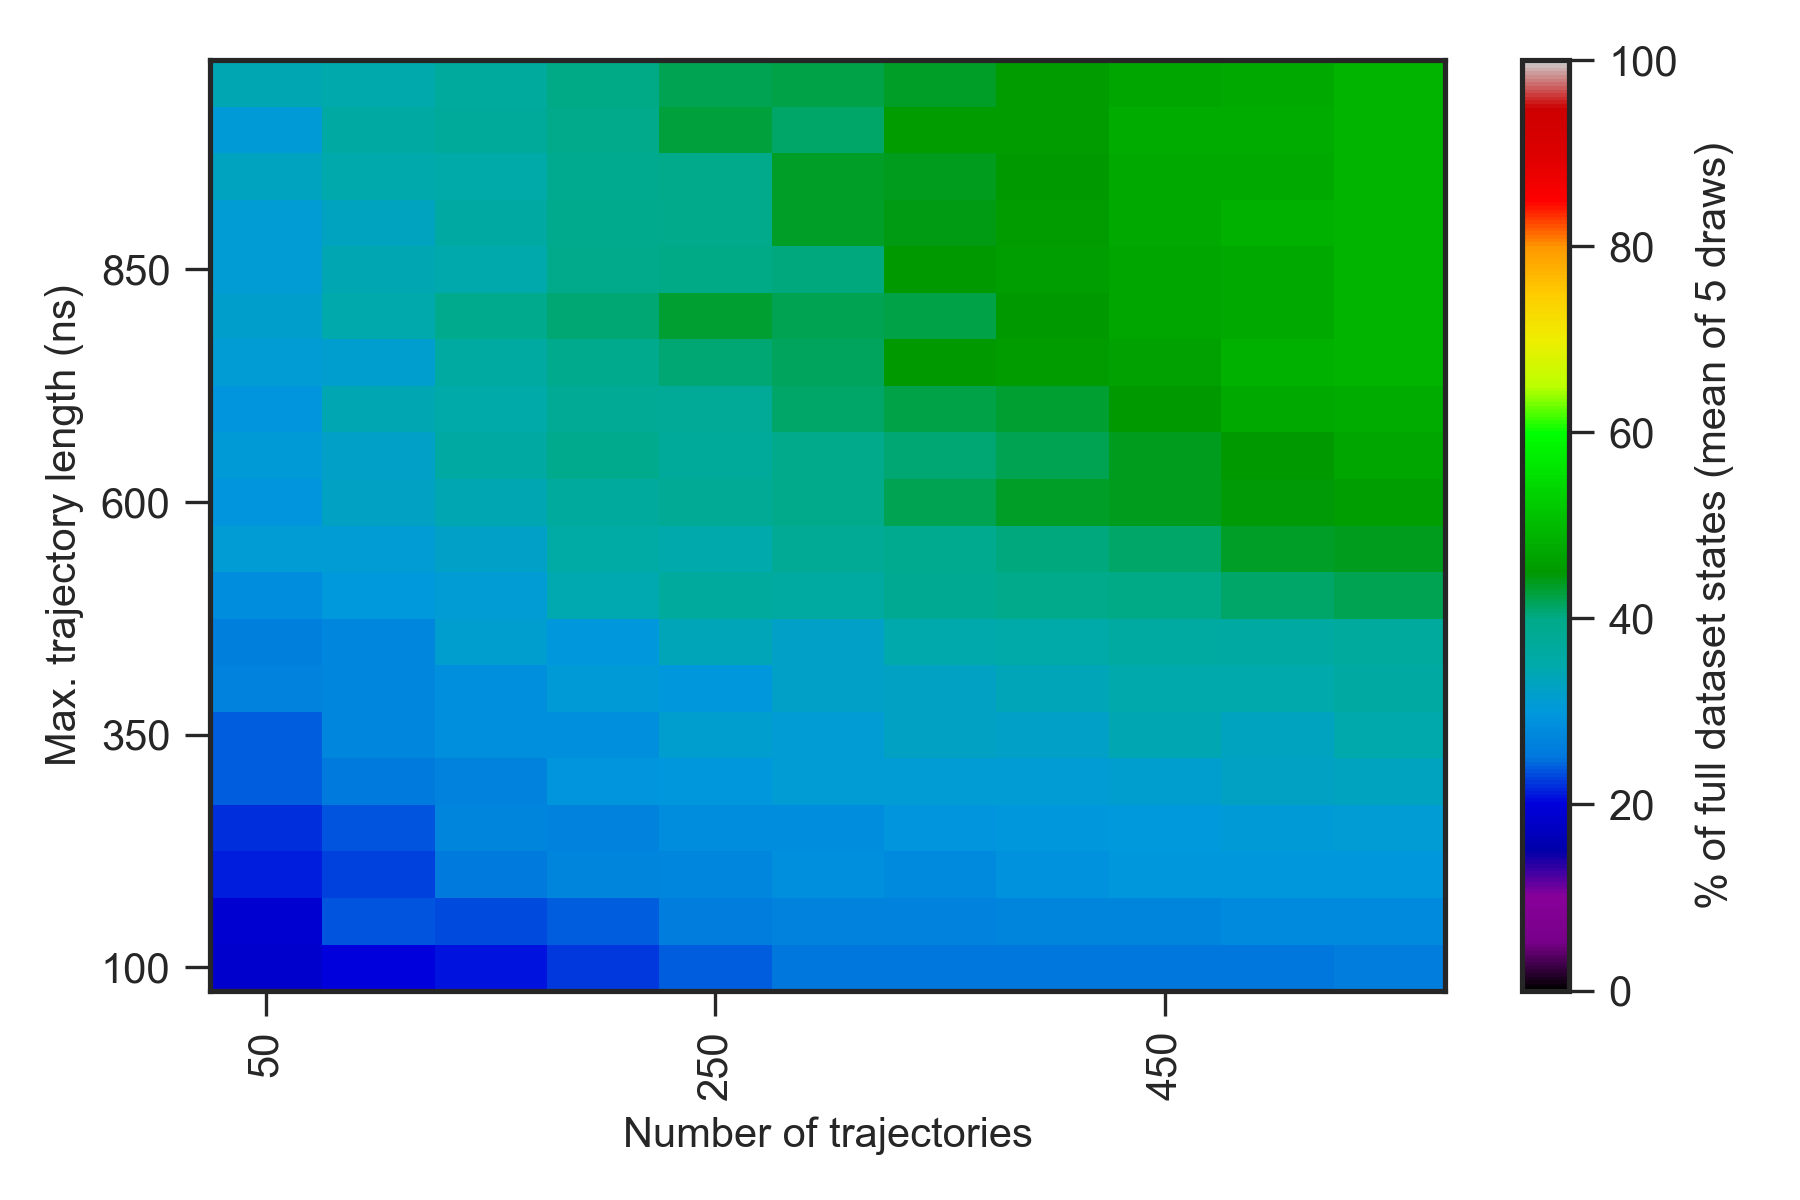

Source data for this figure (header and first rows):
0.000000000000000000e+00, 0.000000000000000000e+00, 0.000000000000000000e+00, 0.000000000000000000e+00, 0.000000000000000000e+00, 0.000000000000000000e+00, 0.000000000000000000e+00, 0.000000000000000000e+00, 0.000000000000000000e+00, 0.000000000000000000e+00, 0.000000000000000000e+00, 0.000000000000000000e+00, 0.000000000000000000e+00
0.000000000000000000e+00, 1.380000000000000071e+01, 1.559999999999999964e+01, 1.739999999999999858e+01, 1.900000000000000000e+01, 1.960000000000000142e+01, 2.119999999999999929e+01, 2.000000000000000000e+01, 2.160000000000000142e+01, 2.100000000000000000e+01, 2.280000000000000071e+01, 2.280000000000000071e+01, 2.300000000000000000e+01
0.000000000000000000e+00, 1.719999999999999929e+01, 1.860000000000000142e+01, 2.019999999999999929e+01, 2.100000000000000000e+01, 2.260000000000000142e+01, 2.400000000000000000e+01, 2.500000000000000000e+01, 2.519999999999999929e+01, 2.519999999999999929e+01, 2.519999999999999929e+01, 2.519999999999999929e+01, 2.600000000000000000e+01
0.000000000000000000e+00, 1.739999999999999858e+01, 1.900000000000000000e+01, 2.360000000000000142e+01, 2.339999999999999858e+01, 2.419999999999999929e+01, 2.600000000000000000e+01, 2.660000000000000142e+01, 2.680000000000000071e+01, 2.719999999999999929e+01, 2.700000000000000000e+01, 2.780000000000000071e+01, 2.800000000000000000e+01
0.000000000000000000e+00, 1.900000000000000000e+01, 2.139999999999999858e+01, 2.280000000000000071e+01, 2.560000000000000142e+01, 2.700000000000000000e+01, 2.739999999999999858e+01, 2.880000000000000071e+01, 2.800000000000000000e+01, 2.900000000000000000e+01, 3.000000000000000000e+01, 2.980000000000000071e+01, 3.000000000000000000e+01
0.000000000000000000e+00, 1.880000000000000071e+01, 2.200000000000000000e+01, 2.380000000000000071e+01, 2.700000000000000000e+01, 2.680000000000000071e+01, 2.839999999999999858e+01, 2.819999999999999929e+01, 2.939999999999999858e+01, 3.000000000000000000e+01, 3.019999999999999929e+01, 3.060000000000000142e+01, 3.100000000000000000e+01
0.000000000000000000e+00, 2.219999999999999929e+01, 2.419999999999999929e+01, 2.539999999999999858e+01, 2.680000000000000071e+01, 2.939999999999999858e+01, 2.980000000000000071e+01, 3.100000000000000000e+01, 3.100000000000000000e+01, 3.119999999999999929e+01, 3.139999999999999858e+01, 3.260000000000000142e+01, 3.300000000000000000e+01
0.000000000000000000e+00, 2.260000000000000142e+01, 2.419999999999999929e+01, 2.739999999999999858e+01, 2.880000000000000071e+01, 2.860000000000000142e+01, 3.160000000000000142e+01, 3.100000000000000000e+01, 3.279999999999999716e+01, 3.220000000000000284e+01, 3.400000000000000000e+01, 3.320000000000000284e+01, 3.500000000000000000e+01
0.000000000000000000e+00, 2.160000000000000142e+01, 2.680000000000000071e+01, 2.739999999999999858e+01, 2.860000000000000142e+01, 3.080000000000000071e+01, 3.000000000000000000e+01, 3.239999999999999858e+01, 3.260000000000000142e+01, 3.360000000000000142e+01, 3.479999999999999716e+01, 3.500000000000000000e+01, 3.600000000000000000e+01
0.000000000000000000e+00, 2.219999999999999929e+01, 2.619999999999999929e+01, 2.739999999999999858e+01, 3.139999999999999858e+01, 3.000000000000000000e+01, 3.360000000000000142e+01, 3.239999999999999858e+01, 3.479999999999999716e+01, 3.520000000000000284e+01, 3.660000000000000142e+01, 3.600000000000000000e+01, 3.700000000000000000e+01
0.000000000000000000e+00, 2.580000000000000071e+01, 2.819999999999999929e+01, 3.019999999999999929e+01, 3.119999999999999929e+01, 3.439999999999999858e+01, 3.679999999999999716e+01, 3.660000000000000142e+01, 3.839999999999999858e+01, 3.960000000000000142e+01, 4.000000000000000000e+01, 4.120000000000000284e+01, 4.200000000000000000e+01
0.000000000000000000e+00, 2.519999999999999929e+01, 3.100000000000000000e+01, 3.119999999999999929e+01, 3.239999999999999858e+01, 3.579999999999999716e+01, 3.479999999999999716e+01, 3.800000000000000000e+01, 3.900000000000000000e+01, 4.060000000000000142e+01, 4.139999999999999858e+01, 4.339999999999999858e+01, 4.400000000000000000e+01
0.000000000000000000e+00, 2.480000000000000071e+01, 2.960000000000000142e+01, 3.279999999999999716e+01, 3.420000000000000284e+01, 3.679999999999999716e+01, 3.820000000000000284e+01, 3.979999999999999716e+01, 4.179999999999999716e+01, 4.360000000000000142e+01, 4.379999999999999716e+01, 4.460000000000000142e+01, 4.600000000000000000e+01
0.000000000000000000e+00, 2.439999999999999858e+01, 3.060000000000000142e+01, 3.239999999999999858e+01, 3.600000000000000000e+01, 3.939999999999999858e+01, 3.739999999999999858e+01, 3.960000000000000142e+01, 4.079999999999999716e+01, 4.200000000000000000e+01, 4.400000000000000000e+01, 4.520000000000000284e+01, 4.700000000000000000e+01
0.000000000000000000e+00, 2.580000000000000071e+01, 2.960000000000000142e+01, 3.420000000000000284e+01, 3.539999999999999858e+01, 3.800000000000000000e+01, 3.779999999999999716e+01, 4.120000000000000284e+01, 4.239999999999999858e+01, 4.320000000000000284e+01, 4.520000000000000284e+01, 4.739999999999999858e+01, 4.800000000000000000e+01
0.000000000000000000e+00, 2.739999999999999858e+01, 3.100000000000000000e+01, 3.160000000000000142e+01, 3.660000000000000142e+01, 3.920000000000000284e+01, 4.079999999999999716e+01, 4.160000000000000142e+01, 4.500000000000000000e+01, 4.539999999999999858e+01, 4.620000000000000284e+01, 4.860000000000000142e+01, 4.900000000000000000e+01
0.000000000000000000e+00, 2.500000000000000000e+01, 3.200000000000000000e+01, 3.479999999999999716e+01, 3.920000000000000284e+01, 4.100000000000000000e+01, 4.300000000000000000e+01, 4.179999999999999716e+01, 4.220000000000000284e+01, 4.520000000000000284e+01, 4.720000000000000284e+01, 4.760000000000000142e+01, 4.900000000000000000e+01
0.000000000000000000e+00, 2.600000000000000000e+01, 3.119999999999999929e+01, 3.400000000000000000e+01, 3.500000000000000000e+01, 3.960000000000000142e+01, 4.020000000000000284e+01, 4.060000000000000142e+01, 4.500000000000000000e+01, 4.600000000000000000e+01, 4.700000000000000000e+01, 4.739999999999999858e+01, 4.900000000000000000e+01
0.000000000000000000e+00, 2.700000000000000000e+01, 3.100000000000000000e+01, 3.300000000000000000e+01, 3.600000000000000000e+01, 3.920000000000000284e+01, 3.979999999999999716e+01, 4.339999999999999858e+01, 4.439999999999999858e+01, 4.560000000000000142e+01, 4.739999999999999858e+01, 4.879999999999999716e+01, 4.900000000000000000e+01
0.000000000000000000e+00, 2.460000000000000142e+01, 3.320000000000000284e+01, 3.500000000000000000e+01, 3.539999999999999858e+01, 3.900000000000000000e+01, 3.979999999999999716e+01, 4.339999999999999858e+01, 4.379999999999999716e+01, 4.520000000000000284e+01, 4.739999999999999858e+01, 4.760000000000000142e+01, 4.900000000000000000e+01
0.000000000000000000e+00, 2.919999999999999929e+01, 3.080000000000000071e+01, 3.620000000000000284e+01, 3.720000000000000284e+01, 3.960000000000000142e+01, 4.260000000000000142e+01, 4.120000000000000284e+01, 4.560000000000000142e+01, 4.560000000000000142e+01, 4.800000000000000000e+01, 4.779999999999999716e+01, 4.900000000000000000e+01
0.000000000000000000e+00, 2.719999999999999929e+01, 3.420000000000000284e+01, 3.479999999999999716e+01, 3.700000000000000000e+01, 4.000000000000000000e+01, 4.179999999999999716e+01, 4.239999999999999858e+01, 4.339999999999999858e+01, 4.539999999999999858e+01, 4.700000000000000000e+01, 4.760000000000000142e+01, 4.900000000000000000e+01
